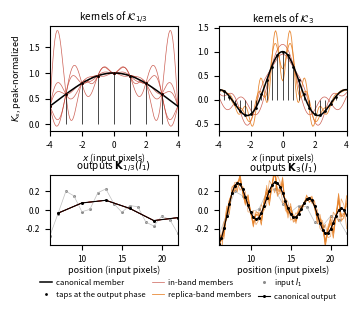

This figure's Python source: (Note: this script raises an exception after producing the figure.)
import numpy as np, matplotlib
matplotlib.use("Agg"); import matplotlib.pyplot as plt
rng = np.random.default_rng(5)
dx = 1/16; N = 2**13; x = (np.arange(N) - N//2)*dx; w = 2*np.pi*np.fft.fftfreq(N, d=dx)
B = 0.6*np.pi                                                   # camera band, below Nyquist: smooth bump MTF
def h(v): return np.where(np.abs(v) <= B, 1 - 0.6*(v/B)**2, 0.0)          # MTF 0.4 at the band edge: bounded deconvolvers
def free_region(v):                                             # where a sampled capture has nothing: off every replica band B+2 pi k
    d = np.abs((v + np.pi) % (2*np.pi) - np.pi); return d > B
def sym(s, Z=None):
    H1 = h(w); K = h(w/s)*np.where(H1 > 1e-6, 1/np.where(H1 > 1e-6, H1, 1), 0.0)
    if Z is not None: K = K + Z*free_region(w)
    return K
def rand_Z(amp, odd=False):                                     # smooth random free part on the first free sliver; odd about Nyquist => taps vanish at integers
    n = 7; c = rng.standard_normal(n)*amp; d = rng.standard_normal(n)*amp; t = (np.abs(w) - np.pi)/(np.pi - B)
    Z = sum(d[k]*np.sin(np.pi*(k+1)*t) for k in range(n)) if odd else sum(c[k]*np.cos(0.5*np.pi*k*t) + d[k]*np.sin(0.5*np.pi*(k+1)*t) for k in range(n))
    return Z*np.exp(-0.7*t**2)*(np.abs(w) <= 3*np.pi)
def kernel(K): return np.fft.fftshift(np.real(np.fft.ifft(K)))/dx
def apply(I1, K, s):                                            # bed of nails, convolve, read at n/s
    nails = np.zeros(N); st1 = int(round(1/dx)); nails[N//2 % st1::st1] = I1
    out = np.real(np.fft.ifft(np.fft.fft(nails)*K))/dx; st = int(round(1/(s*dx))); return out[N//2 % st::st]
def apply_fine(I2, K, s):                                       # fine samples (spacing 1/2) as input: bed of nails on the fine lattice
    nails = np.zeros(N); st2 = int(round(0.5/dx)); nails[N//2 % st2::st2] = I2
    out = np.real(np.fft.ifft(np.fft.fft(nails)*K))/(dx/0.5); st = int(round(0.5/(s*dx))); return out[N//2 % st::st]
scene = rng.standard_normal(N); S = np.fft.fft(scene)
I1 = np.real(np.fft.ifft(S*h(w)))[N//2 % 16::16]                # capture at scale 1 (spacing 1)
I2 = np.real(np.fft.ifft(S*h(w/2)))[N//2 % 8::8]                # capture at scale 2 (spacing 1/2, scene units)
red = "#c0392b"; orange = "#e67e22"; W = 4; sel = np.abs(x) <= W
fig, axs = plt.subplots(2, 2, figsize=(3.45, 3.0), gridspec_kw=dict(height_ratios=[1.5, 1.0], hspace=0.5, wspace=0.32))
for j, s in enumerate([1/3, 3.0]):
    K0 = sym(s); k0 = kernel(K0); pk = np.abs(k0).max()
    members = [sym(s, rand_Z(0.35, odd=(s < 1))) for _ in range(120)]; ks = np.array([kernel(K) for K in members])
    reps = []
    if s > 1:                                                 # beyond the digital band: free part on the replica band (2pi-B, 2pi+B)
        for _ in range(7):
            a = rng.uniform(0.3, 0.9)*rng.choice([-1, 1]); c0 = 2*np.pi + rng.uniform(-0.3, 0.3)*B
            Zr = a*np.exp(-((np.abs(w) - c0)/(0.5*B))**2)*(np.abs(np.abs(w) - 2*np.pi) < B); reps.append(sym(s) + Zr)
    kr = np.array([kernel(K) for K in reps]) if reps else None
    ax = axs[0, j]
    nshow = 5 if s < 1 else 3; ntop = 5 if s < 1 else 2
    for i, K in enumerate(ks[:ntop]): ax.plot(x[sel], K[sel]/pk, color=red, lw=0.5, alpha=0.8, label="in-band members" if (i == 0 and j == 1) else None)
    if kr is not None:
        for i, K in enumerate(kr[:2]): ax.plot(x[sel], K[sel]/pk, color=orange, lw=0.6, alpha=0.9, label="replica-band members" if i == 0 else None)
    ax.plot(x[sel], k0[sel]/pk, color="k", lw=1.1, label="canonical member" if j == 0 else None)
    phases = [0.0] if s < 1 else [-1/3, 0.0, 1/3]
    for ph in phases:
        tx = np.arange(-W, W) + ph; ti = np.round((tx - x[0])/dx).astype(int)
        if s < 1:
            for K in ks[:nshow]: ax.plot(tx, K[ti]/pk, "o", color=red, ms=2.0, alpha=0.8, mew=0)
        ax.vlines(tx, 0, k0[ti]/pk, color="k", lw=0.5); ax.plot(tx, k0[ti]/pk, "o", color="k", ms=2.0, mew=0, label="taps at the output phase" if (ph == phases[0] and j == 0) else None)
    tdiff = max(np.abs(K[ti] - k0[ti]).max() for K in ks)/np.abs(k0[ti]).max()
    print("s=%g: taps of members differ from the canonical taps by up to %.2f of the peak tap" % (s, tdiff))
    ax.set_title("kernels of $\\mathcal{K}_{1/3}$" if s < 1 else "kernels of $\\mathcal{K}_{3}$", fontsize=7.2, pad=3)
    ax.set_xlim(-W, W); ax.tick_params(labelsize=6); ax.set_xlabel("$x$ (input pixels)", fontsize=6.5, labelpad=1)
    if j == 0: ax.set_ylabel("$K_s$, peak-normalized", fontsize=6.5)
    ax = axs[1, j]; L0 = 6; L1 = 22                          # scene window, in input pixels
    ph = 1.0 if s < 1 else -1/3                                 # centered-grid phase of the output samples: 3n+1 for x1/3, n/3-1/3 for x3
    def pos(k): return k/s + ph
    idx = np.arange(int(np.ceil((L0 - ph)*s)), int(np.floor((L1 - ph)*s)) + 1)
    ax.plot(np.arange(L0, L1+1), I1[L0:L1+1], "o", color="0.55", ms=2.2, mew=0, label="input $I_1$" if j == 0 else None)
    ax.plot(np.arange(L0, L1+1), I1[L0:L1+1], "-", color="0.75", lw=0.5)
    o0 = apply(I1, K0, s); yl = np.abs(I1[L0:L1+1]).max()*1.35
    for K in members[:nshow]: ax.plot(pos(idx), apply(I1, K, s)[idx], "-", color=red, lw=0.5, alpha=0.75)
    if kr is not None:
        for K in reps: ax.plot(pos(idx), apply(I1, K, s)[idx], "-", color=orange, lw=0.5, alpha=0.7)
    ax.plot(pos(idx), o0[idx], "o-", color="k", ms=2.2, mew=0, lw=0.8, label="canonical output" if j == 0 else None)
    spread = max(np.abs(apply(I1, K, s)[idx] - o0[idx]).max() for K in members)/np.abs(o0[idx]).max()
    ax.set_xlabel("position (input pixels)", fontsize=6.5, labelpad=1); ax.tick_params(labelsize=6); ax.set_xlim(L0, L1); ax.set_ylim(-yl, yl)
    ax.set_title("outputs $\\mathbf{K}_{1/3}(I_1)$" if s < 1 else "outputs $\\mathbf{K}_{3}(I_1)$", fontsize=7.2, pad=3)
entries = {}
for ax in axs.ravel():
    for hh, ll in zip(*ax.get_legend_handles_labels()): entries.setdefault(ll, hh)
fig.legend(list(entries.values()), list(entries.keys()), fontsize=5.6, frameon=False, loc="lower center", ncol=3, bbox_to_anchor=(0.53, -0.01), handlelength=1.5, columnspacing=0.9, handletextpad=0.5)
fig.subplots_adjust(left=0.13, right=0.99, top=0.93, bottom=0.2)
fig.savefig('paper_output/figs/fig_sets1d.pdf', bbox_inches="tight"); fig.savefig('paper_output/figs/fig_sets1d.png', dpi=300, bbox_inches="tight")
print("saved")
